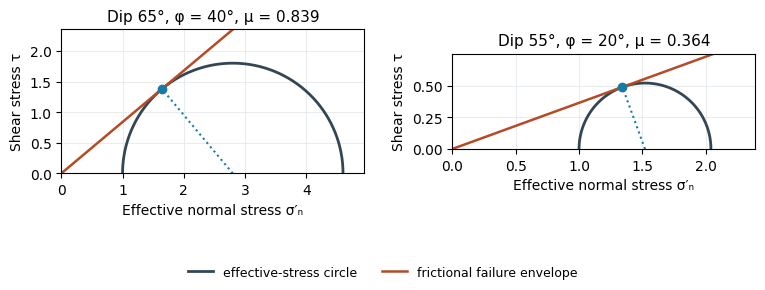

Source code (Python): (Note: this script raises an exception after producing the figure.)
"""Original mathematical solution diagram; Python 3.14.4, NumPy 2.3.5, Matplotlib 3.10.7.
Writes its PNG to the current working directory; no source images are copied.
"""
from pathlib import Path
import numpy as np
import matplotlib
matplotlib.use('Agg')
import matplotlib.pyplot as plt
plt.rcParams.update({'font.family':'DejaVu Sans', 'font.size':10})

fig,axes=plt.subplots(1,2,figsize=(7.6,3.3),dpi=100)
for ax,dip in zip(axes,[65,55]):
    phi=np.deg2rad(2*dip-90);mu=np.tan(phi)
    ratio=(1+np.sin(phi))/(1-np.sin(phi));C=(ratio+1)/2;R=(ratio-1)/2
    th=np.linspace(0,np.pi,600)
    ax.plot(C+R*np.cos(th),R*np.sin(th),color='#344654',lw=2,label='effective-stress circle')
    xx=np.linspace(0,ratio+.3,100)
    ax.plot(xx,mu*xx,color='#b44b26',lw=1.8,label='frictional failure envelope')
    sx=C*np.cos(phi)**2;sy=C*np.sin(phi)*np.cos(phi)
    assert np.isclose(sy/sx,mu)
    ax.plot(sx,sy,'o',color='#177ca4')
    ax.plot([C,sx],[0,sy],':',color='#177ca4')
    ax.set(xlim=(0,ratio+.35),ylim=(0,R*1.25+.1),xlabel="Effective normal stress σ′ₙ",ylabel='Shear stress τ')
    ax.set_title(f'Dip {dip}°, φ = {2*dip-90}°, μ = {mu:.3f}',fontsize=11)
    ax.grid(color='#e4e9ed',lw=.6)
    ax.set_aspect('equal',adjustable='box')
fig.legend(*axes[0].get_legend_handles_labels(), loc='lower center', ncol=2, frameon=False, fontsize=9)
fig.tight_layout(rect=(0,.12,1,1),pad=1.0,w_pad=2)
fig.savefig(Path(__file__).with_suffix('.png').name,facecolor='white',transparent=False)
